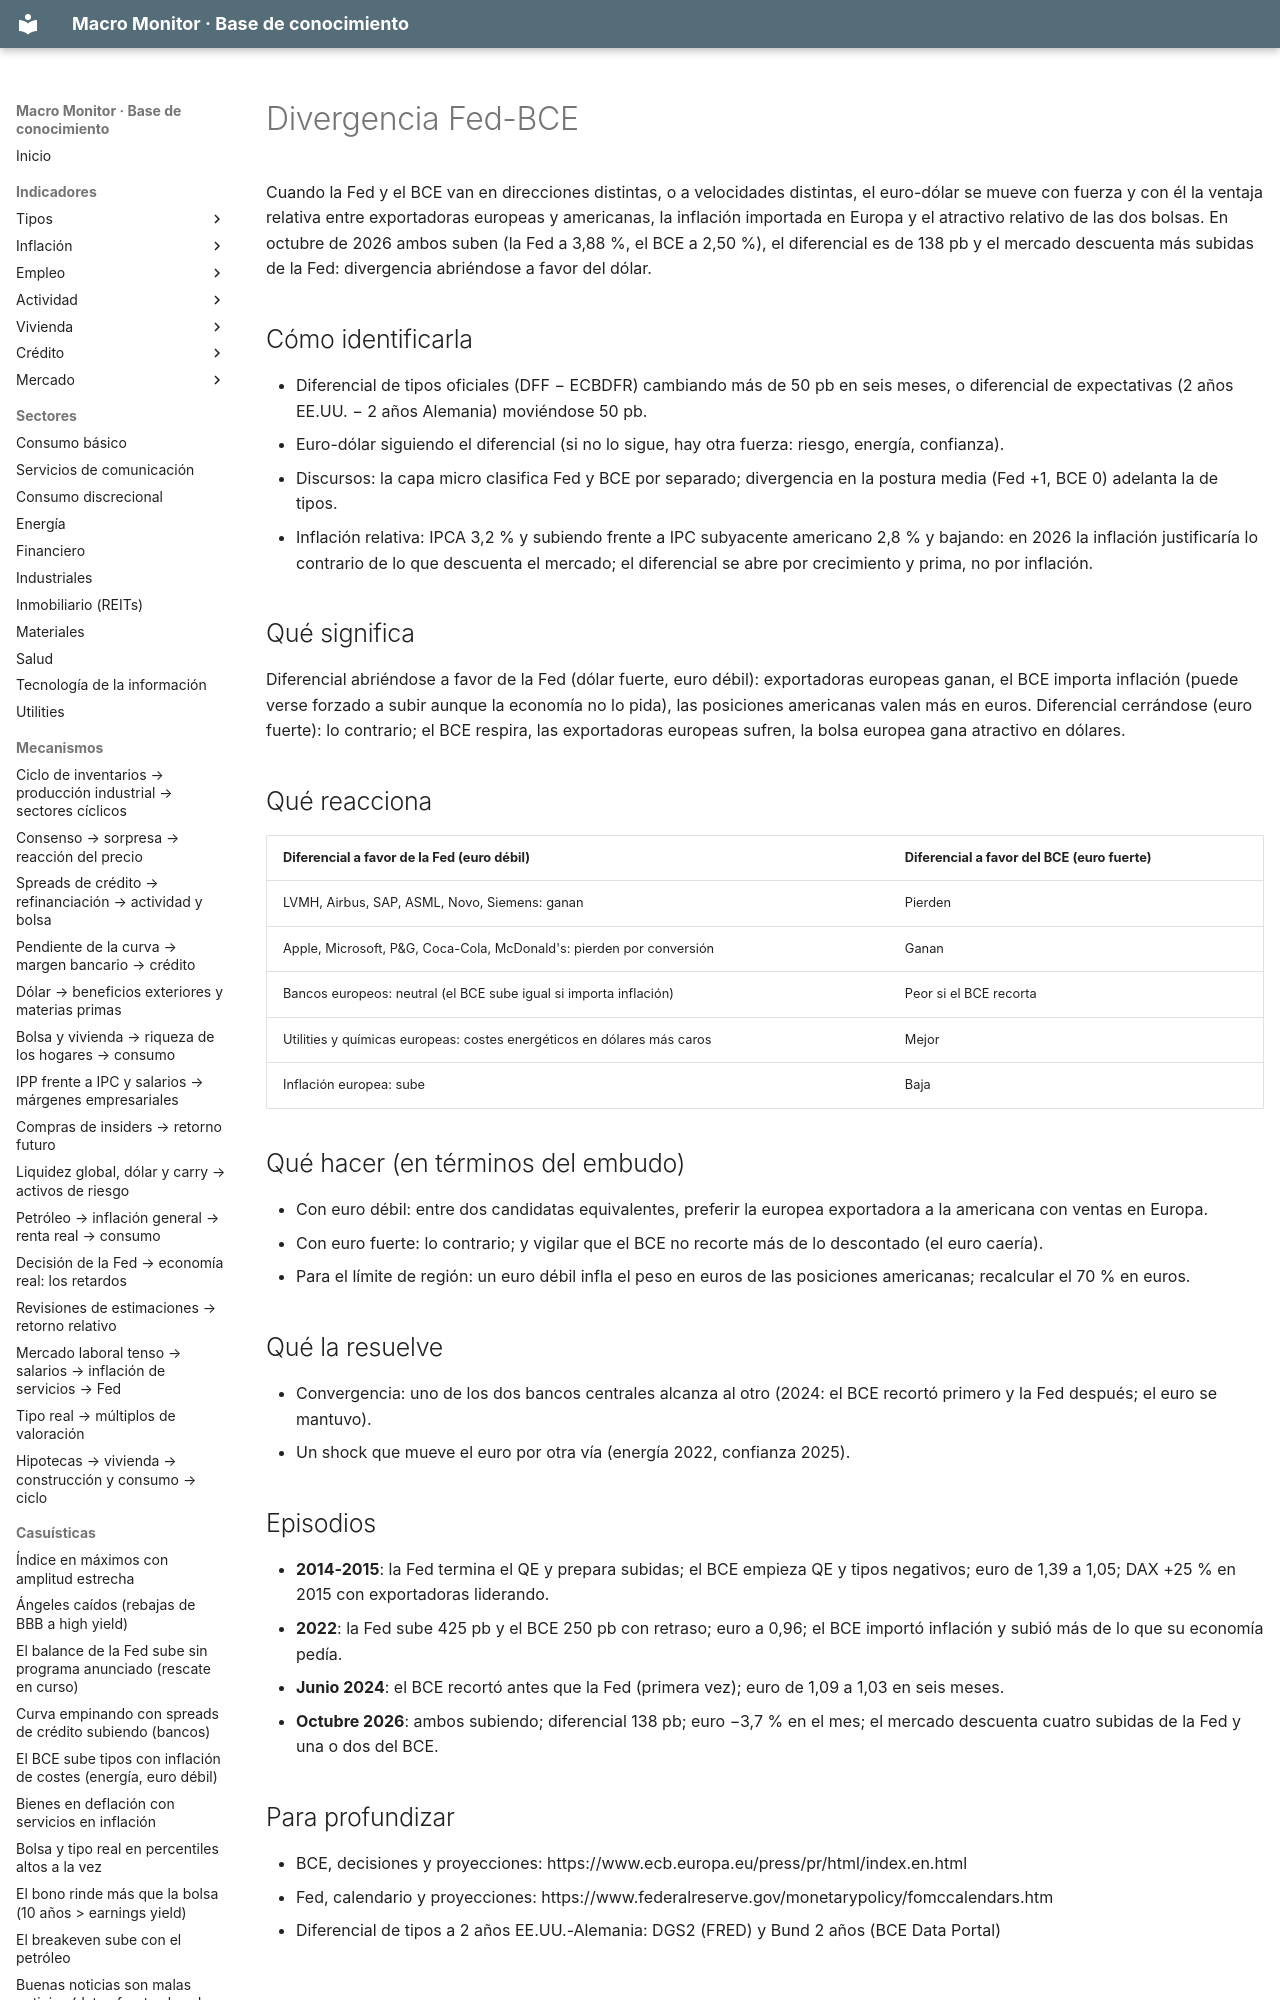

repository: jmm-mlg/Macro-daily · page: casuisticas/divergencia-fed-bce/index.html · generator: mkdocs

---
tipo: casuistica
id: divergencia-fed-bce
nombre: Divergencia Fed-BCE (el diferencial de tipos se abre o se cierra)
señales: [DFF − ECBDFR cambia 50 pb o más en 6 meses; EURUSD moviéndose > 5 % en el periodo]
en_el_motor: DFF y ECBDFR en el panel; EURUSD con factor euro (> ±3 %/mes); la capa micro clasifica Fed y BCE por separado
relacionados: [DFF, ECBDFR, EURUSD=X, DGS2, CP0000EZ19M086NEST, CPILFESL, divisas, bce-sube-con-inflacion-de-costes]
actualizado: 2026-10-09
---

# Divergencia Fed-BCE

Cuando la Fed y el BCE van en direcciones distintas, o a velocidades distintas, el euro-dólar se mueve con fuerza y con él la ventaja relativa entre exportadoras europeas y americanas, la inflación importada en Europa y el atractivo relativo de las dos bolsas. En octubre de 2026 ambos suben (la Fed a 3,88 %, el BCE a 2,50 %), el diferencial es de 138 pb y el mercado descuenta más subidas de la Fed: divergencia abriéndose a favor del dólar.
